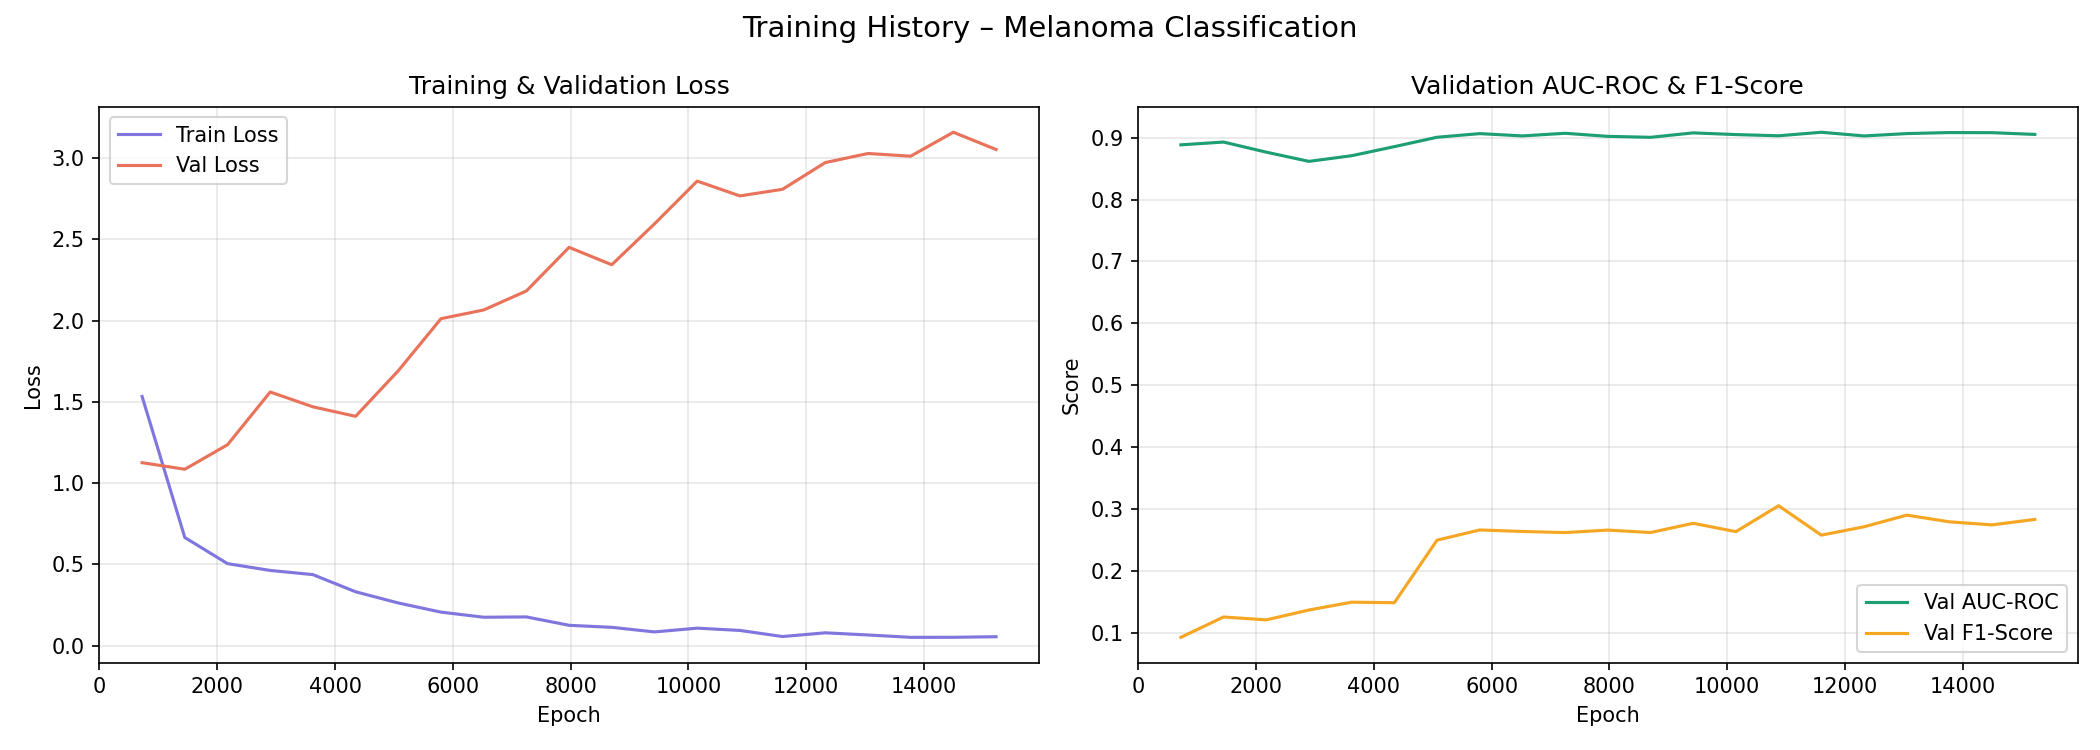

The file beside this chart, header and first rows:
epoch, val_loss, val_auc, val_f1, train_loss
724, 1.125, 0.8884, 0.09236, 1.533
1449, 1.085, 0.8929, 0.1252, 0.6649
2174, 1.236, 0.8766, 0.1206, 0.5042
2899, 1.56, 0.8617, 0.1365, 0.4622
3624, 1.469, 0.8708, 0.1492, 0.4366
4349, 1.411, 0.8855, 0.1483, 0.3309
5074, 1.691, 0.9006, 0.2494, 0.262
5799, 2.012, 0.9065, 0.2659, 0.2057
6524, 2.065, 0.9028, 0.2635, 0.1743
7249, 2.182, 0.9071, 0.2617, 0.1762
7974, 2.451, 0.9021, 0.2657, 0.1246
8699, 2.344, 0.9006, 0.2617, 0.1121
9424, 2.595, 0.9077, 0.2767, 0.0839
10149, 2.858, 0.905, 0.2632, 0.1071
10874, 2.767, 0.903, 0.3051, 0.093
11599, 2.808, 0.9087, 0.2575, 0.05548
12324, 2.972, 0.9028, 0.271, 0.07833
13049, 3.028, 0.9066, 0.2899, 0.06509
13774, 3.012, 0.9082, 0.2791, 0.05059
14499, 3.159, 0.908, 0.2741, 0.05078
15224, 3.053, 0.9052, 0.2829, 0.05434
